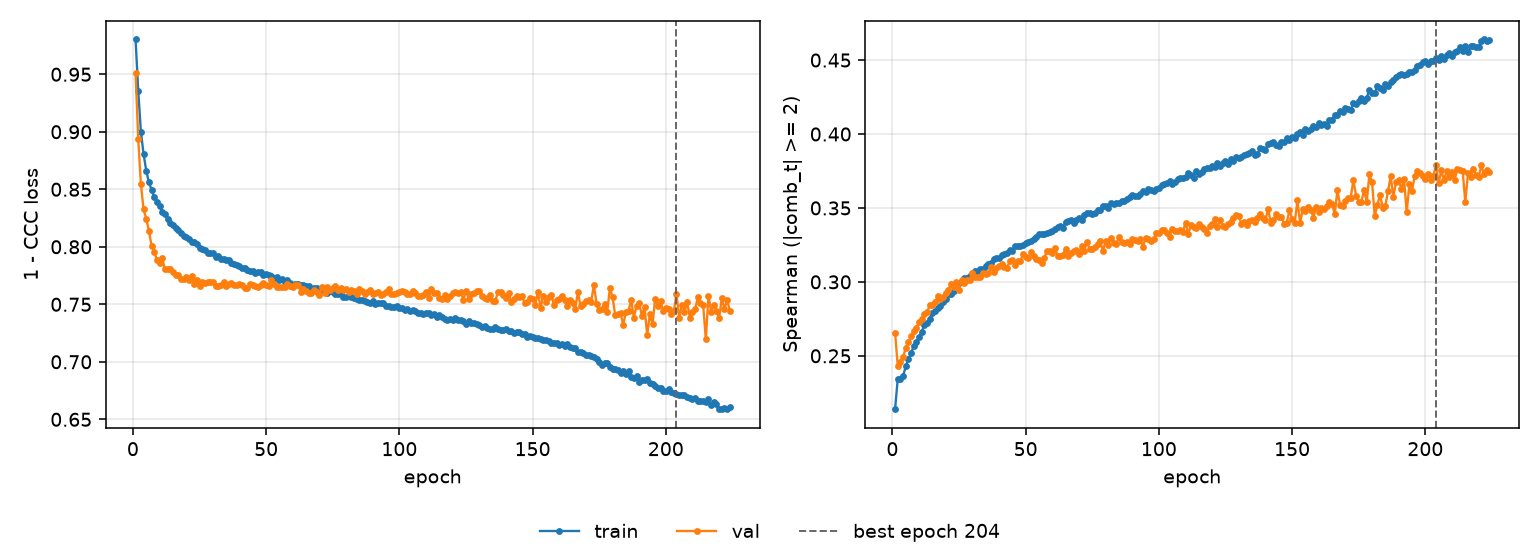

Source data for this figure (header and first rows):
epoch, tr_loss, vl_loss, tr_sp, vl_sp, is_best
1, 0.9802, 0.9512, 0.2139, 0.2657, False
2, 0.9356, 0.8936, 0.2343, 0.2433, False
3, 0.9, 0.8544, 0.2345, 0.246, False
4, 0.8806, 0.8326, 0.2363, 0.2491, False
5, 0.8663, 0.8245, 0.2428, 0.2554, False
6, 0.8561, 0.814, 0.248, 0.259, False
7, 0.8496, 0.8011, 0.2517, 0.2631, False
8, 0.8432, 0.7957, 0.2567, 0.2669, False
9, 0.8385, 0.7886, 0.2594, 0.2685, False
10, 0.8353, 0.7861, 0.2625, 0.2728, False
11, 0.8305, 0.7899, 0.2664, 0.275, False
12, 0.8283, 0.7803, 0.2706, 0.2785, False
13, 0.8245, 0.7803, 0.2724, 0.2793, False
14, 0.8209, 0.7805, 0.2752, 0.2843, False
15, 0.8189, 0.7781, 0.2786, 0.2841, False
16, 0.8165, 0.7758, 0.2803, 0.2861, False
17, 0.8146, 0.7755, 0.2826, 0.2902, False
18, 0.8124, 0.7717, 0.2838, 0.2881, False
19, 0.8091, 0.7717, 0.2862, 0.2898, False
20, 0.8089, 0.7735, 0.2886, 0.2927, False
21, 0.8065, 0.7714, 0.2917, 0.2942, False
22, 0.8044, 0.7748, 0.292, 0.2984, False
23, 0.8043, 0.7679, 0.2936, 0.2968, False
24, 0.8027, 0.771, 0.2963, 0.2998, False
25, 0.7991, 0.7659, 0.2991, 0.2947, False
26, 0.7981, 0.7691, 0.3002, 0.3014, False
27, 0.7972, 0.7682, 0.3027, 0.2995, False
28, 0.7945, 0.7692, 0.3028, 0.3011, False
29, 0.7946, 0.7698, 0.3037, 0.3015, False
30, 0.7943, 0.7695, 0.3045, 0.3059, False
31, 0.791, 0.7659, 0.3074, 0.303, False
32, 0.7917, 0.7663, 0.3071, 0.3036, False
33, 0.789, 0.7665, 0.3087, 0.3032, False
34, 0.7895, 0.7691, 0.3088, 0.3063, False
35, 0.7884, 0.7663, 0.3107, 0.305, False
36, 0.7886, 0.7678, 0.3122, 0.3059, False
37, 0.7856, 0.7682, 0.3129, 0.31, False
38, 0.7849, 0.7664, 0.3154, 0.3066, False
39, 0.7843, 0.7669, 0.3163, 0.3092, False
40, 0.7833, 0.7673, 0.3164, 0.311, False
41, 0.7815, 0.7668, 0.3182, 0.3124, False
42, 0.7819, 0.7645, 0.3188, 0.31, False
43, 0.7802, 0.7644, 0.3197, 0.3094, False
44, 0.7787, 0.768, 0.3212, 0.314, False
45, 0.7792, 0.7669, 0.3207, 0.3149, False
46, 0.7776, 0.7655, 0.324, 0.3113, False
47, 0.7785, 0.7646, 0.3241, 0.314, False
48, 0.7784, 0.7664, 0.3244, 0.3141, False
49, 0.7752, 0.7689, 0.3253, 0.3186, False
50, 0.7759, 0.7664, 0.3264, 0.3167, False
51, 0.7752, 0.7662, 0.3266, 0.316, False
52, 0.7747, 0.771, 0.3277, 0.32, False
53, 0.7728, 0.7676, 0.3292, 0.3176, False
54, 0.7736, 0.7651, 0.3303, 0.3155, False
55, 0.7714, 0.7647, 0.3323, 0.315, False
56, 0.7717, 0.7654, 0.3327, 0.3129, False
57, 0.7697, 0.7652, 0.3321, 0.3164, False
58, 0.771, 0.768, 0.3332, 0.3206, False
59, 0.7686, 0.766, 0.3339, 0.321, False
60, 0.767, 0.7651, 0.3346, 0.3196, False
... 164 more rows
